Run: headless pygame with SDL's dummy video driver; simulated clock (each Clock.tick advances the game by its frame time, no real sleeping); random seed 0; keys injected as events and as key.get_pressed() state; no mouse input.
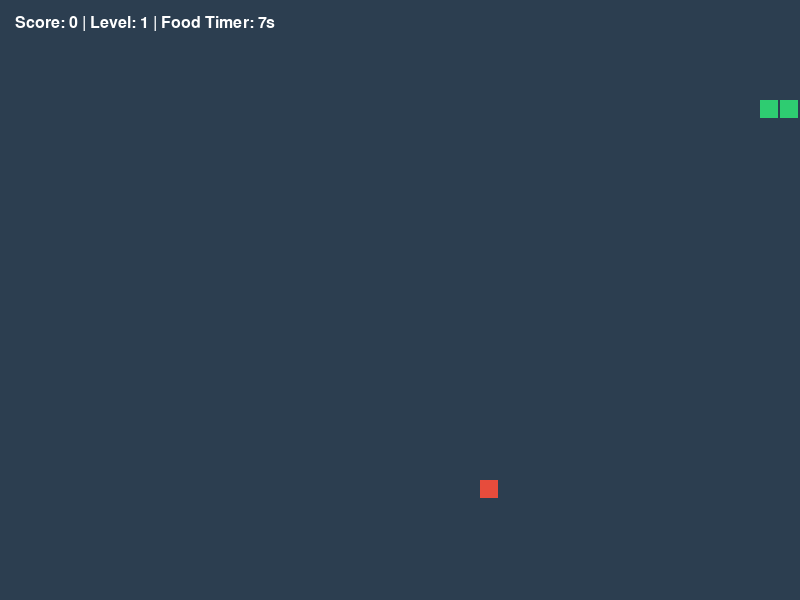
Frame 1 of 1 · flips 1–60 · no input (game ended)

The pygame program that drew these frames:

import pygame
import random
import time

# CONFIGURATION 
WIDTH, HEIGHT = 800, 600
BLOCK_SIZE = 20  
pygame.init()

# Setup display and clock
screen = pygame.display.set_mode((WIDTH, HEIGHT))
pygame.display.set_caption("Snake Game: Weighted Food & Timers")
clock = pygame.time.Clock()
font = pygame.font.SysFont("Verdana", 24)

# Colors
WHITE = (255, 255, 255)
GREEN = (46, 204, 113)
RED   = (231, 76, 60)
GOLD  = (241, 196, 15) # For high-weight food
BLACK = (44, 62, 80)

class Snake:
    def __init__(self):
        self.body = [(100, 100), (80, 100), (60, 100)]
        self.direction = (BLOCK_SIZE, 0)

    def move(self):
        head_x, head_y = self.body[0]
        dir_x, dir_y = self.direction
        new_head = (head_x + dir_x, head_y + dir_y)
        self.body.insert(0, new_head)
        self.body.pop()

    def grow(self):
        self.body.append(self.body[-1])

    def draw(self):
        for segment in self.body:
            pygame.draw.rect(screen, GREEN, (segment[0], segment[1], BLOCK_SIZE - 2, BLOCK_SIZE - 2))

class Food:
    def __init__(self, snake_body):
        self.pos = self.generate_safe_pos(snake_body)
        
        # TASK: DIFFERENT WEIGHTS 
        # 20% chance for a "Golden" food worth 3 points, otherwise 1 point
        if random.random() < 0.2:
            self.weight = 3
            self.color = GOLD
            self.lifetime = 4.0  # Golden food disappears faster
        else:
            self.weight = 1
            self.color = RED
            self.lifetime = 8.0  # Normal food lasts longer
            
        # TASK: TIMER 
        self.spawn_time = time.time()

    def generate_safe_pos(self, snake_body):
        while True:
            x = random.randrange(0, WIDTH, BLOCK_SIZE)
            y = random.randrange(0, HEIGHT, BLOCK_SIZE)
            if (x, y) not in snake_body:
                return (x, y)

    def is_expired(self):
        """Check if the food has been on screen longer than its lifetime."""
        return time.time() - self.spawn_time > self.lifetime

    def draw(self):
        pygame.draw.rect(screen, self.color, (self.pos[0], self.pos[1], BLOCK_SIZE - 2, BLOCK_SIZE - 2))

# GAME INITIALIZATION 
snake = Snake()
food = Food(snake.body)
score = 0
level = 1
speed = 10 

running = True
while running:
    screen.fill(BLACK)
    
    # 1. EVENT HANDLING
    for event in pygame.event.get():
        if event.type == pygame.QUIT:
            running = False
        if event.type == pygame.KEYDOWN:
            if event.key == pygame.K_UP and snake.direction != (0, BLOCK_SIZE):
                snake.direction = (0, -BLOCK_SIZE)
            elif event.key == pygame.K_DOWN and snake.direction != (0, -BLOCK_SIZE):
                snake.direction = (0, BLOCK_SIZE)
            elif event.key == pygame.K_LEFT and snake.direction != (BLOCK_SIZE, 0):
                snake.direction = (-BLOCK_SIZE, 0)
            elif event.key == pygame.K_RIGHT and snake.direction != (-BLOCK_SIZE, 0):
                snake.direction = (BLOCK_SIZE, 0)

    # 2. LOGIC UPDATE
    snake.move()
    head = snake.body[0]

    # Wall Collision
    if head[0] < 0 or head[0] >= WIDTH or head[1] < 0 or head[1] >= HEIGHT:
        running = False

    # Self Collision
    if head in snake.body[1:]:
        running = False

    # TASK: EXPIRING FOOD 
    # If food expires before snake eats it, spawn a new one
    if food.is_expired():
        food = Food(snake.body)

    # Food Consumption
    if head == food.pos:
        snake.grow()
        # TASK: WEIGHTED SCORE 
        score += food.weight 
        
        # Level up logic (based on total score)
        if score // 5 >= level: 
            level += 1
            speed += 2
        
        food = Food(snake.body)

    # 3. DRAWING
    food.draw()
    snake.draw()
    
    # Calculate remaining time for the food to display on UI
    time_left = max(0, int(food.lifetime - (time.time() - food.spawn_time)))
    
    ui_text = font.render(f"Score: {score} | Level: {level} | Food Timer: {time_left}s", True, WHITE)
    screen.blit(ui_text, (15, 15))

    pygame.display.flip()
    clock.tick(speed)

pygame.quit()
